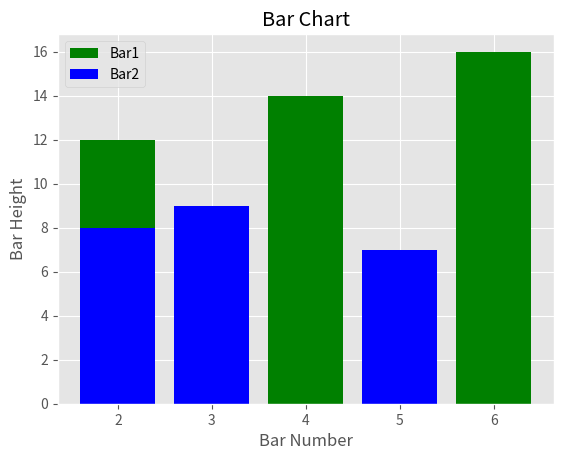
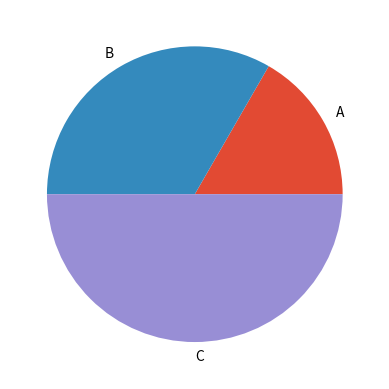
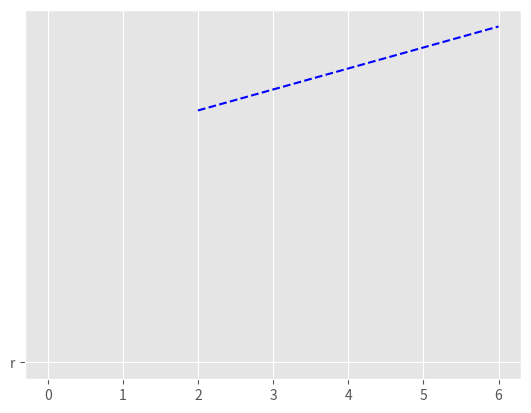
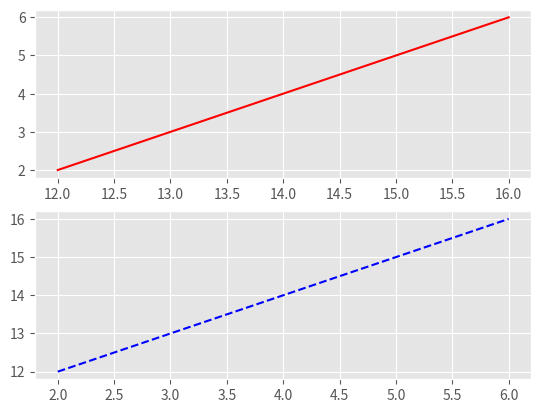
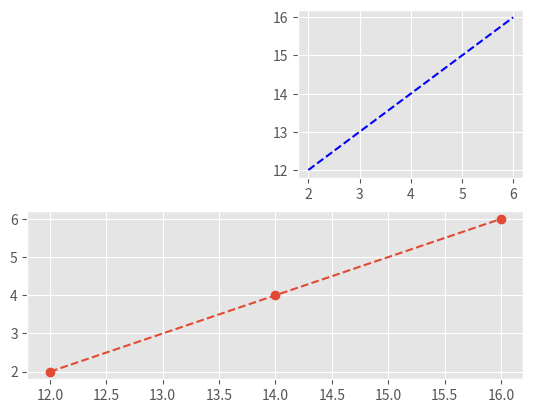
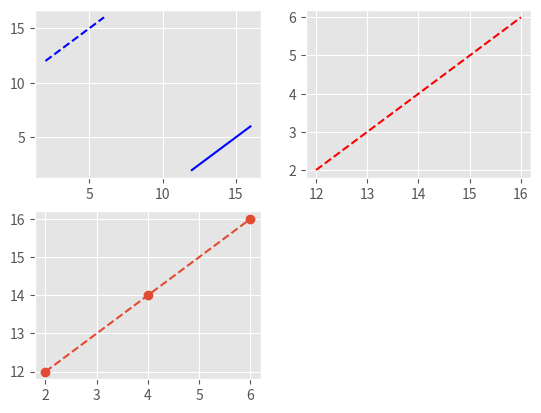
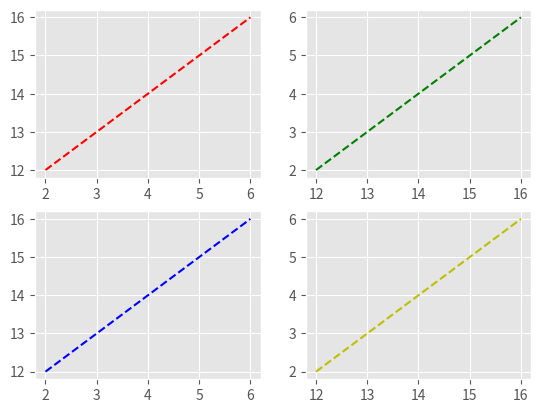

Here is the Python script that generated these plots, in order:
print("Hello Everyone! This is Atif continuing to learn python .")










from matplotlib import style

style.use ('ggplot')

x = [2 , 4 , 6]
y = [12 , 14 , 16]


x2 = [2 , 3 , 5]
y2 = [8 , 9 , 7]










import matplotlib.pyplot as plt

plt.bar (x , y , label = 'Bar1' , color = 'g')
plt.bar (x2 , y2 , label = 'Bar2' , color = 'b')


plt.xlabel ('Bar Number')
plt.ylabel ('Bar Height')
plt.title ('Bar Chart')

plt.legend()
plt.show()










import numpy as np

s = np.array([2 , 4 , 6])

plt.pie(s , labels = ['A' , 'B' , 'C'])

plt.show()
print(s)












from matplotlib import pylab

pylab.plot(x , y , 'b--' , 'r')
pylab.show()












pylab.subplot(2 , 1 , 2)
pylab.plot(x , y , 'b--')

pylab.subplot(2 , 1 , 1)
pylab.plot(y , x , 'r')

pylab.show()













pylab.subplot(2 , 2 , 2)
pylab.plot(x , y , 'b--')

pylab.subplot(2 , 1 , 2)
pylab.plot(y , x , 'o--')

pylab.show()













pylab.subplot(2 , 2 , 1)
pylab.plot(x , y , 'b--')

pylab.subplot(2 , 2 , 2)
pylab.plot(y , x , 'r--')

pylab.subplot(2 , 2 , 3)
pylab.plot(x , y , 'o--')

pylab.subplot(2 , 2 , 1)
pylab.plot(y , x , 'b')

pylab.show()












"""Drawing a subgraph"""
pylab.subplot(2 , 2 , 1) # The content of the brackets represent(rows , columns , indexes)
pylab.plot(x , y , 'r--')
pylab.subplot(2 , 2 , 2)
pylab.plot(y , x , 'g--')
pylab.subplot(2 , 2 , 3)
pylab.plot(x , y , 'b--')
pylab.subplot(2 , 2 , 4)
pylab.plot(y , x , 'y--')

pylab.show()
